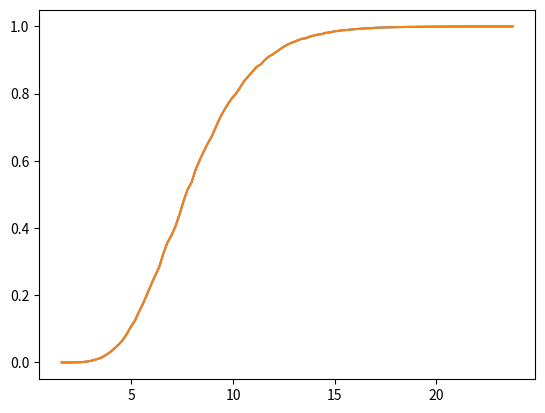

This chart was generated by the following Python code:
import numpy as np
import matplotlib.pyplot as plt
import scipy

class FT(object):
    """ 
    A Fenwick tree is analogous to a binary heap and provides an 
    efficient prefix sum for counts associated with particular 
    element indices 
    """
    
    @classmethod
    def lsb(self, i):
        return ((i) & (-i))
     
    def __init__(self, size):
        self.elements = None
        self.reset(size)
    
    def sum(self, i):
        result = 0
        i += 1
        while i > 0:
            result += self.elements[i]
            i -= FT.lsb(i)
        return result
    
    def inc_by(self, i, ct):
        i += 1
        while i < len(self.elements) - 1:
            self.elements[i] += ct
            i += FT.lsb(i)
    
    def reset(self, size=None):
        if self.elements is None \
        or (size is not None and size != self.size()):
            self.elements = np.zeros(size + 1)
        else:
            np.ndarray.fill(self.elements, 0.0)
    
    def size(self):
        return len(self.elements) - 1

class TDigest(object):
    COMPRESSION_DEFAULT = 50.0 / 100.0
    INIT_SIZE_DEFAULT = 5
    K = 10.0 * 50.0
    
    def _reset(self):
        self.centers = np.zeros(1)
        self.masses = np.zeros(1)
        self.nclusters = 0
        self.mass = 0.0
    
    def __init__(self, compression=COMPRESSION_DEFAULT, max_discrete=0, size=INIT_SIZE_DEFAULT):
        self.compression = compression
        self.max_discrete = max_discrete
        self.ft = FT(size)
        self._reset()
    
    def new_cluster(self, insertion_point, sample, weight):
        # note that this will allocate up to two new arrays for 
        # every created cluster (don't do this in real life!)
        
        if self.nclusters >= self.ft.size():
            self.ft.reset(self.nclusters)
        else:
            self.ft.reset()
        
        self.centers = np.insert(self.centers, insertion_point, sample)
        self.masses = np.insert(self.masses, insertion_point, weight)
        for (k, mass) in enumerate(self.masses):
            self.ft.inc_by(k, mass)

        self.nclusters += 1
        self.mass += weight
    
    def _closest(self, sample):
        insertion_point = np.searchsorted(self.centers, sample, 'right')
        
        if insertion_point == self.nclusters:
            return insertion_point - 1
        
        if self.centers[insertion_point] == sample \
        or insertion_point == 0:
            # the closest cluster center is around this 
            # sample or is smaller than any cluster center; 
            # we can rinsertion_pointeturn it unmodified
            return insertion_point
        
        # the insertion point is between two clusters; choose the closest
        dl = sample - self.centers[insertion_point - 1]
        dr = self.centers[insertion_point] - sample
        return (dl < dr) and (insertion_point - 1) or insertion_point
            
    
    def update(self, sample, weight=1.0, maybeRecluster=True):
        def _update(sample, weight):
            if self.nclusters == 0:
                # this is our first observation
                self.centers[0] = sample
                self.mass = self.masses[0] = weight
                self.ft.inc_by(1, weight)
                self.nclusters += 1
                return
                
            if self.nclusters <= self.max_discrete:
                # we can just introduce a new cluster without
                # expanding beyond the maximum number of discrete
                # values we're willing to track
                insertion_point = np.searchsorted(self.centers, sample, 'right')
                if insertion_point < self.nclusters \
                and self.centers[insertion_point] == sample:
                    # landed on existing cluster
                    self.mass += weight
                    self.masses[insertion_point] += weight
                    self.ft.inc_by(insertion_point, weight)
                else:
                    # we need to create a new cluster but don't have
                    # to recluster anything
                    self.new_cluster(insertion_point, sample, weight)
                return

            insertion_point = self._closest(sample)
            if insertion_point < self.nclusters \
            and sample == self.centers[insertion_point]:
                # we have a cluster centered around this sample
                self.mass += weight
                self.masses[insertion_point] += weight
                self.ft.inc_by(insertion_point, weight)
                return
            
            m = self.masses[insertion_point]
            
            q = (self.ft.sum(insertion_point - 1) + (m / 2.0)) / self.mass
            
            ub = self.compression * self.mass * q * (1.0 - q)
            
            delta_mass = min(weight, max(0.0, ub - m))
            
            remaining_mass = weight - delta_mass
            if delta_mass > 0.0:
                dc = delta_mass * (sample - self.centers[insertion_point]) / (m + delta_mass)
                self.centers[insertion_point] += dc
                self.mass += delta_mass
                self.masses[insertion_point] += delta_mass
                self.ft.inc_by(insertion_point, delta_mass)
            if remaining_mass > 0.0:
                insertion_point += (sample < self.centers[insertion_point] and 0 or 1)
                self.new_cluster(insertion_point, sample, remaining_mass)
        
        _update(sample, weight)
        
        if (maybeRecluster \
        and self.nclusters > self.max_discrete \
        and self.nclusters > self.r()):
            self.recluster()
    
    def recluster(self):
        indices = list(range(self.nclusters))
        np.random.shuffle(indices)
        old_centers = self.centers
        old_masses = self.masses
        self._reset()
        
        for i in indices:
            self.update(old_centers[i], old_masses[i], False)
    
    def _rcovj(self, x):
        """ return the left index of a right cover """
        j = np.searchsorted(self.centers, x, 'right')
        if j == self.nclusters:
            return j - 1
        
        if self.centers[j] == x:
            return j
        
        return j - 1
    
    def _rmcovj(self, m):
        assert(self.nclusters >= 2)
        assert((m >= 0.0) and (m <= self.mass))
        beg = 0
        mbeg = 0.0
        end = self.nclusters - 1
        mend = self.mass
        while (end - beg) > 1:
            mid = int((beg + end) / 2)
            mmid = self.ft.sum(mid)
            if m >= mmid:
                beg = mid
                mbeg = mmid
            else:
                end = mid
                mend = mmid
        return beg
        
    def cdf(self, x):
        j1 = self._rcovj(x)
        if j1 < 0:
            return 0.0
        if j1 == self.nclusters - 1:
            return 1.0
        
        j2 = j1 + 1
        c1, c2 = self.centers[j1], self.centers[j2]
        tm1, tm2 = self.masses[j1], self.masses[j2]
        s = self.ft.sum(j1 - 1)
        d1 = 0.0 if (j1 == 0) else (tm1 / 2.0)
        m1 = s + d1
        m2 = m1 + (tm1 - d1) + (tm2 if (j2 == self.nclusters - 1) else (tm2 / 2.0))
        m = m1 + (x - c1) * (m2 - m1) * (c2 - c1)
        return min(m2, max(m1, m)) / self.mass
    
    def cdfi(self, q):
        if q < 0.0 or q > 1.0 or self.nclusters == 0:
            return np.nan
        
        if self.nclusters == 1:
            return self.centers[0]
        
        m = q * self.mass
        j1 = self._rmcovj(m)
        j2 = j1 + 1
        
        c1, c2 = self.centers[j1], self.centers[j2]
        tm1, tm2 = self.masses[j1], self.masses[j2]
        s = self.ft.sum(j1 - 1)
        d1 = 0.0 if (j1 == 0) else (tm1 / 2.0)
        m1 = s + d1
        m2 = m1 + (tm1 - d1) + (tm2 if (j2 == self.nclusters - 1) else (tm2 / 2.0))
        
        x = c1 + (m - m1) * (c2 - c1) / (m2 - m1)
        return min(c2, max(c1, x))
    
    def r(self):
        return int(TDigest.K / self.compression)

sketch = TDigest(compression = 0.1)

for p in scipy.stats.gamma.rvs(7, 1, size=100000):
    sketch.update(p)

def plotCDF(tdigest):
    xmin = sketch.cdfi(0)
    xmax = sketch.cdfi(1)
    xdata = np.arange(xmin,xmax,0.2).tolist()
    ydata = [sketch.cdf(x) for x in xdata]
    plt.plot(xdata, ydata)

plotCDF(sketch)

[sketch.cdfi(0.5), sketch.cdfi(0.9), sketch.cdfi(0.999)]

def sample(tdigest, size=1):
    from scipy.stats import uniform
    q = uniform.rvs(size=size).tolist()
    return [tdigest.cdfi(y) for y in q]

sample(sketch, size=10)

sketchSyn = TDigest(compression = 0.1)
for x in sample(sketch, size=10000):
    sketchSyn.update(x)

plotCDF(sketchSyn)

